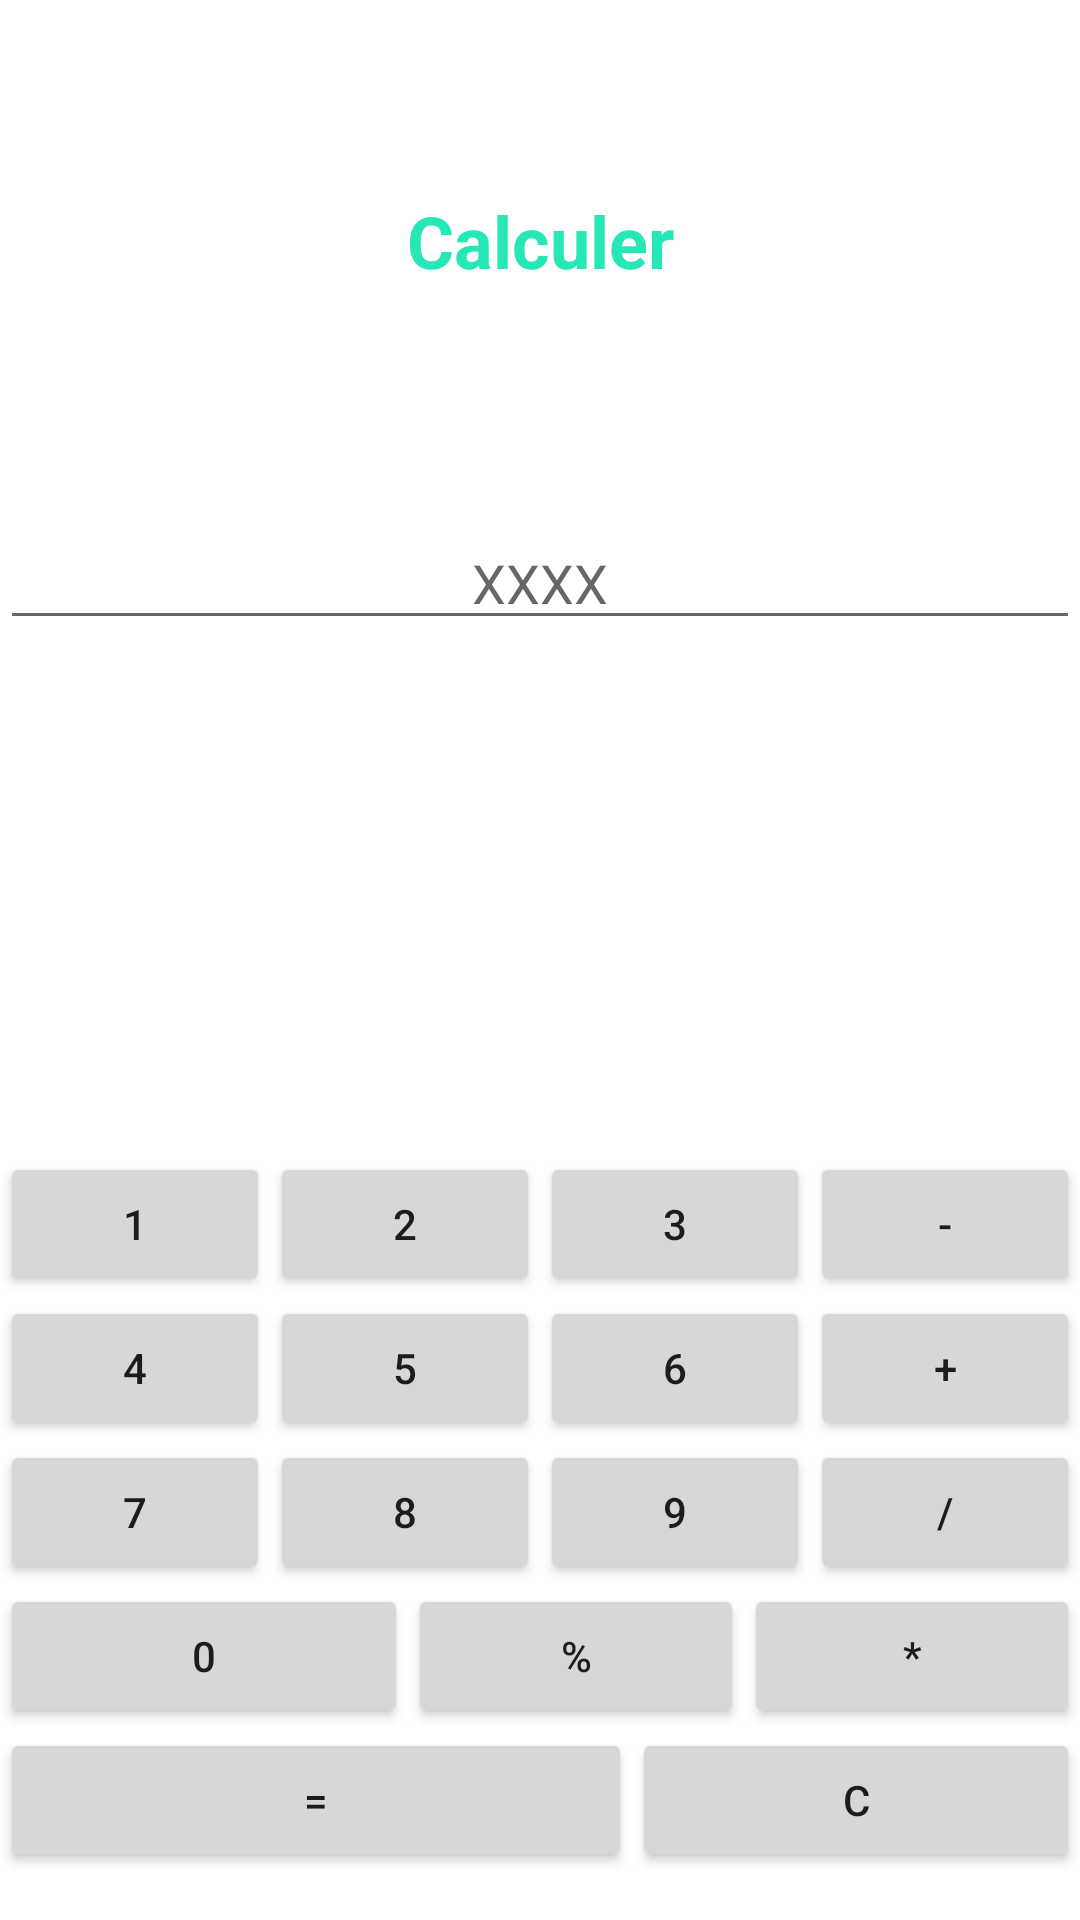

Layout XML and referenced resources for this Android screen:
<!-- AndroidManifest.xml: application theme Theme.MiniProjet -->
<!-- res/layout/activity_main3.xml -->
<?xml version="1.0" encoding="utf-8"?>
<androidx.constraintlayout.widget.ConstraintLayout xmlns:android="http://schemas.android.com/apk/res/android"
    xmlns:app="http://schemas.android.com/apk/res-auto"
    xmlns:tools="http://schemas.android.com/tools"
    android:layout_width="fill_parent"
    android:layout_height="match_parent"
    tools:context=".MainActivity3"
    android:id="@+id/laaa">

    <EditText
        android:id="@+id/er"
        android:layout_width="match_parent"
        android:layout_height="wrap_content"
        android:layout_gravity="clip_horizontal|center"
        android:layout_marginTop="172dp"
        android:cursorVisible="@string/fal"
        android:ems="10"
        android:focusable="false"
        android:gravity="center"
        android:hint="XXXX"
        android:inputType="textPersonName"
        app:layout_constraintStart_toStartOf="parent"
        app:layout_constraintTop_toTopOf="parent" />

    <LinearLayout
        android:layout_width="match_parent"
        android:layout_height="wrap_content"
        android:layout_marginBottom="16dp"
        android:orientation="vertical"
        app:layout_constraintBottom_toBottomOf="parent"
        app:layout_constraintEnd_toEndOf="parent">

        <LinearLayout
            android:layout_width="match_parent"
            android:layout_height="match_parent"
            android:orientation="horizontal">

            <Button
                android:id="@+id/b1"
                android:layout_width="wrap_content"
                android:layout_height="wrap_content"
                android:layout_weight="1"
                android:text="1" />

            <Button
                android:id="@+id/b2"
                android:layout_width="wrap_content"
                android:layout_height="wrap_content"
                android:layout_weight="1"
                android:text="2" />

            <Button
                android:id="@+id/b3"
                android:layout_width="wrap_content"
                android:layout_height="wrap_content"
                android:layout_weight="1"
                android:text="3" />

            <Button
                android:id="@+id/moins"
                android:layout_width="wrap_content"
                android:layout_height="wrap_content"
                android:layout_weight="1"
                android:text="-" />
        </LinearLayout>

        <LinearLayout
            android:layout_width="match_parent"
            android:layout_height="match_parent"
            android:orientation="horizontal">

            <Button
                android:id="@+id/b4"
                android:layout_width="wrap_content"
                android:layout_height="wrap_content"
                android:layout_weight="1"
                android:text="4" />

            <Button
                android:id="@+id/b5"
                android:layout_width="wrap_content"
                android:layout_height="wrap_content"
                android:layout_weight="1"
                android:text="5" />

            <Button
                android:id="@+id/b6"
                android:layout_width="wrap_content"
                android:layout_height="wrap_content"
                android:layout_weight="1"
                android:text="6" />

            <Button
                android:id="@+id/plus"
                android:layout_width="wrap_content"
                android:layout_height="wrap_content"
                android:layout_weight="1"
                android:text="+" />
        </LinearLayout>

        <LinearLayout
            android:layout_width="match_parent"
            android:layout_height="match_parent"
            android:orientation="horizontal">

            <Button
                android:id="@+id/b7"
                android:layout_width="wrap_content"
                android:layout_height="wrap_content"
                android:layout_weight="1"
                android:text="7" />

            <Button
                android:id="@+id/b8"
                android:layout_width="wrap_content"
                android:layout_height="wrap_content"
                android:layout_weight="1"
                android:text="8" />

            <Button
                android:id="@+id/b9"
                android:layout_width="wrap_content"
                android:layout_height="wrap_content"
                android:layout_weight="1"
                android:text="9" />

            <Button
                android:id="@+id/division"
                android:layout_width="wrap_content"
                android:layout_height="wrap_content"
                android:layout_weight="1"
                android:text="/" />
        </LinearLayout>

        <LinearLayout
            android:layout_width="match_parent"
            android:layout_height="match_parent"
            android:orientation="horizontal">

            <Button
                android:id="@+id/b0"
                android:layout_width="wrap_content"
                android:layout_height="wrap_content"
                android:layout_weight="2"
                android:text="0" />

            <Button
                android:id="@+id/modulo"
                android:layout_width="wrap_content"
                android:layout_height="wrap_content"
                android:layout_weight="1"
                android:text="%" />

            <Button
                android:id="@+id/multiplication"
                android:layout_width="wrap_content"
                android:layout_height="wrap_content"
                android:layout_weight="1"
                android:text="*" />

        </LinearLayout>

        <LinearLayout
            android:layout_width="match_parent"
            android:layout_height="match_parent"
            android:orientation="horizontal">

            <Button
                android:id="@+id/egal"
                android:layout_width="wrap_content"
                android:layout_height="wrap_content"
                android:layout_weight="2"
                android:text="=" />

            <Button
                android:id="@+id/vider"
                android:layout_width="wrap_content"
                android:layout_height="wrap_content"
                android:layout_weight="1"
                android:text="C" />
        </LinearLayout>

    </LinearLayout>

    <TextView
        android:id="@+id/textView2"
        android:layout_width="match_parent"
        android:layout_height="wrap_content"
        android:layout_marginTop="64dp"
        android:gravity="center"
        android:text="Calculer"
        android:textColor="#26E8B7"
        android:textSize="24dp"
        android:textStyle="bold"
        app:layout_constraintTop_toTopOf="parent"
        tools:layout_editor_absoluteX="0dp" />
    
</androidx.constraintlayout.widget.ConstraintLayout>
<!-- resources referenced by this layout -->
<resources>
  <string name="fal">false</string>
  <style name="Theme.MiniProjet" parent="Theme.MaterialComponents.DayNight.DarkActionBar">
          
          <item name="colorPrimary">#26E9B8</item>
          <item name="colorPrimaryVariant">@color/purple_700</item>
          <item name="colorOnPrimary">@color/white</item>
          
          <item name="colorSecondary">@color/teal_200</item>
          <item name="colorSecondaryVariant">@color/teal_700</item>
          <item name="colorOnSecondary">@color/black</item>
          
          <item name="android:statusBarColor">?attr/colorPrimaryVariant</item>
          
      </style>
  <color name="purple_700">#FF3700B3</color>
  <color name="white">#FFFFFFFF</color>
  <color name="teal_200">#FF03DAC5</color>
  <color name="teal_700">#FF018786</color>
  <color name="black">#FF000000</color>
</resources>
